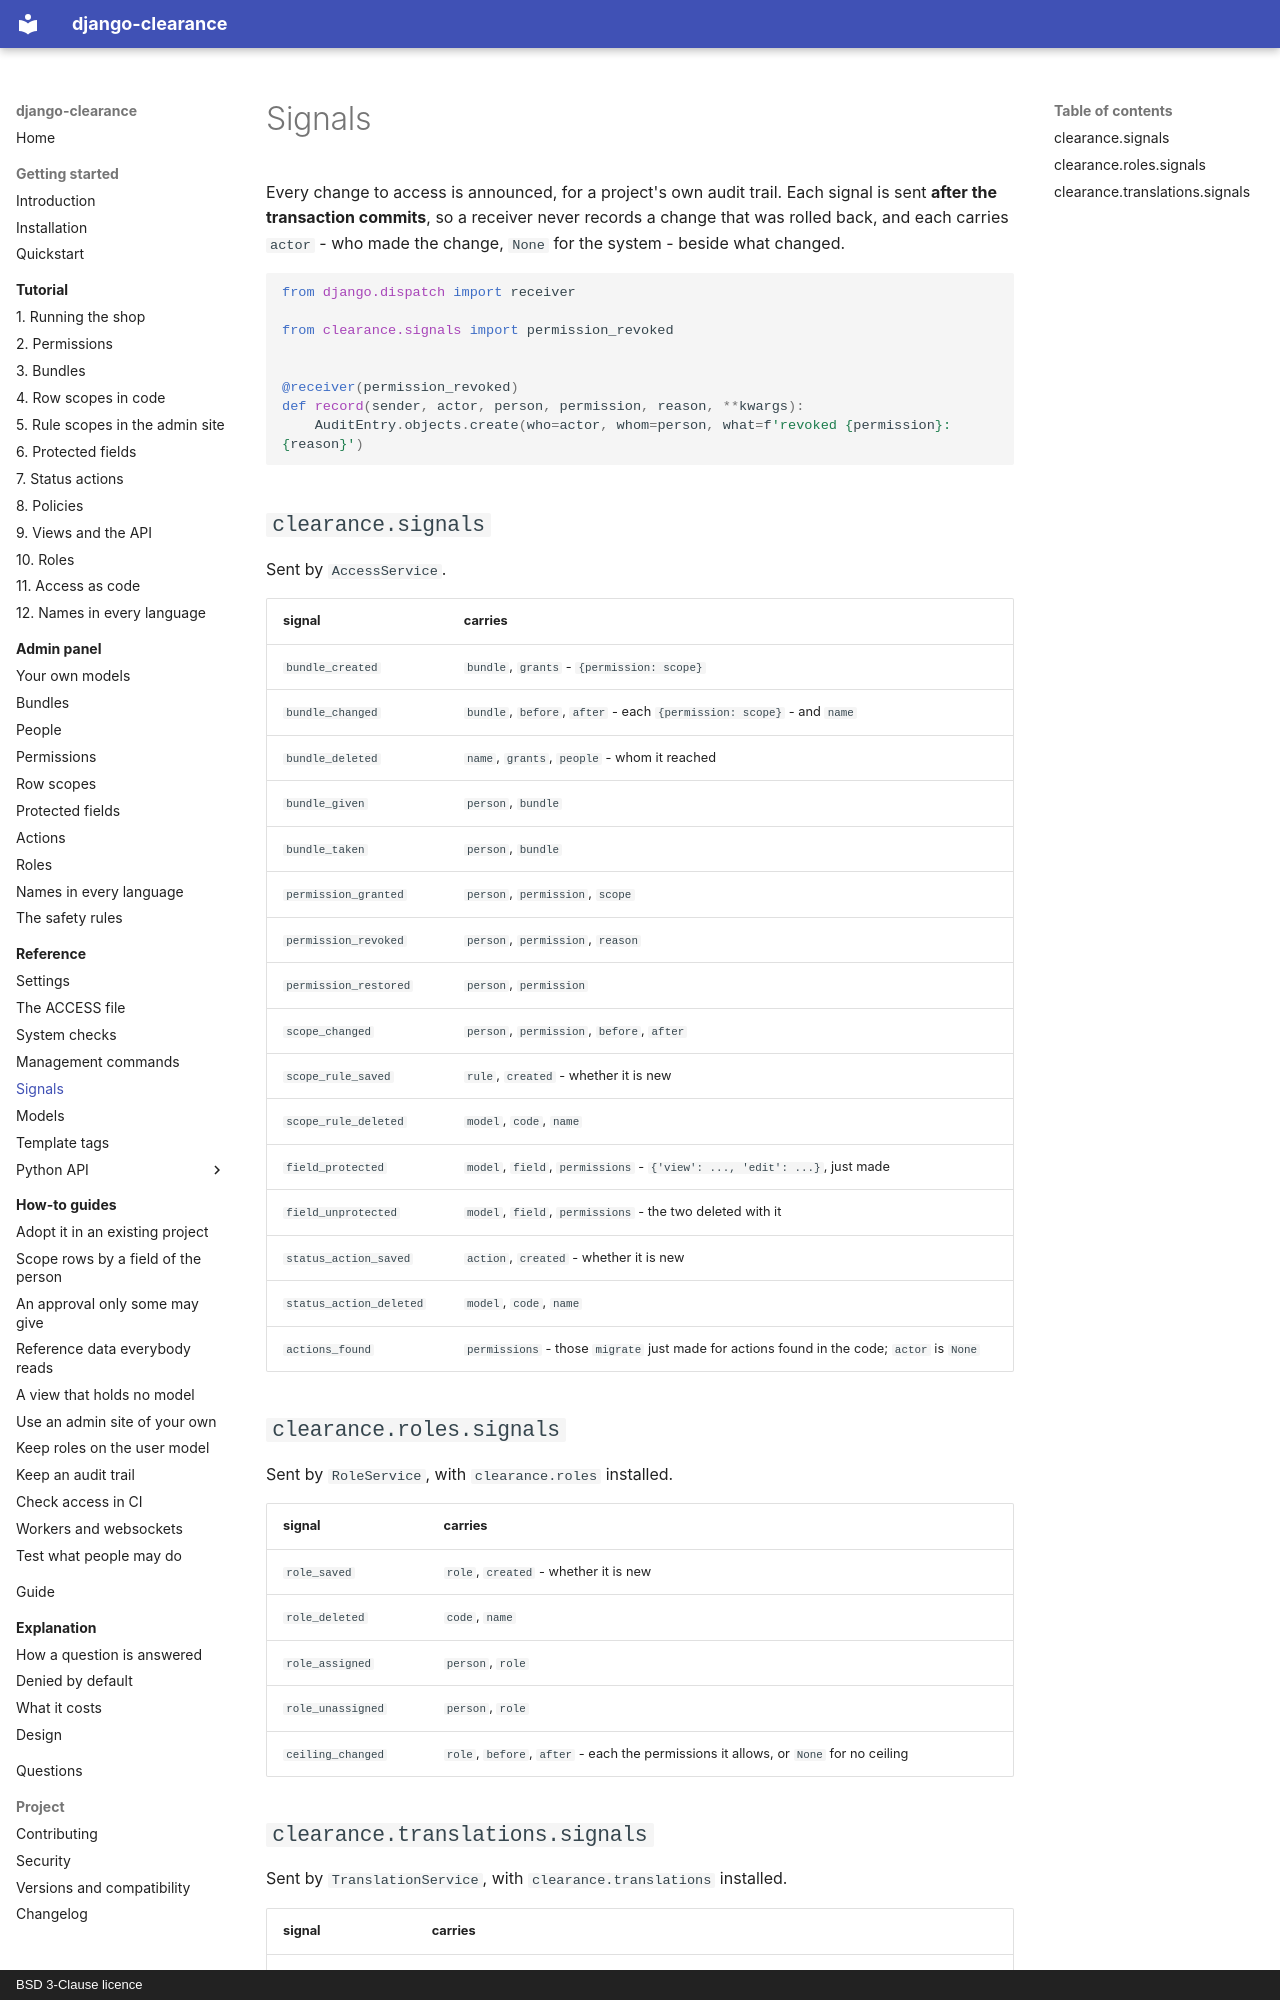

repository: amirAI-dot/django-clearance · page: reference/signals/index.html · generator: mkdocs · copyright: BSD 3-Clause licence

# Signals

Every change to access is announced, for a project's own audit trail. Each
signal is sent **after the transaction commits**, so a receiver never records
a change that was rolled back, and each carries `actor` - who made the change,
`None` for the system - beside what changed.

```python
from django.dispatch import receiver

from clearance.signals import permission_revoked


@receiver(permission_revoked)
def record(sender, actor, person, permission, reason, **kwargs):
    AuditEntry.objects.create(who=actor, whom=person, what=f'revoked {permission}: {reason}')
```

## `clearance.signals`

Sent by `AccessService`.

| signal | carries |
|---|---|
| `bundle_created` | `bundle`, `grants` - `{permission: scope}` |
| `bundle_changed` | `bundle`, `before`, `after` - each `{permission: scope}` - and `name` |
| `bundle_deleted` | `name`, `grants`, `people` - whom it reached |
| `bundle_given` | `person`, `bundle` |
| `bundle_taken` | `person`, `bundle` |
| `permission_granted` | `person`, `permission`, `scope` |
| `permission_revoked` | `person`, `permission`, `reason` |
| `permission_restored` | `person`, `permission` |
| `scope_changed` | `person`, `permission`, `before`, `after` |
| `scope_rule_saved` | `rule`, `created` - whether it is new |
| `scope_rule_deleted` | `model`, `code`, `name` |
| `field_protected` | `model`, `field`, `permissions` - `{'view': ..., 'edit': ...}`, just made |
| `field_unprotected` | `model`, `field`, `permissions` - the two deleted with it |
| `status_action_saved` | `action`, `created` - whether it is new |
| `status_action_deleted` | `model`, `code`, `name` |
| `actions_found` | `permissions` - those `migrate` just made for actions found in the code; `actor` is `None` |

## `clearance.roles.signals`

Sent by `RoleService`, with `clearance.roles` installed.

| signal | carries |
|---|---|
| `role_saved` | `role`, `created` - whether it is new |
| `role_deleted` | `code`, `name` |
| `role_assigned` | `person`, `role` |
| `role_unassigned` | `person`, `role` |
| `ceiling_changed` | `role`, `before`, `after` - each the permissions it allows, or `None` for no ceiling |
